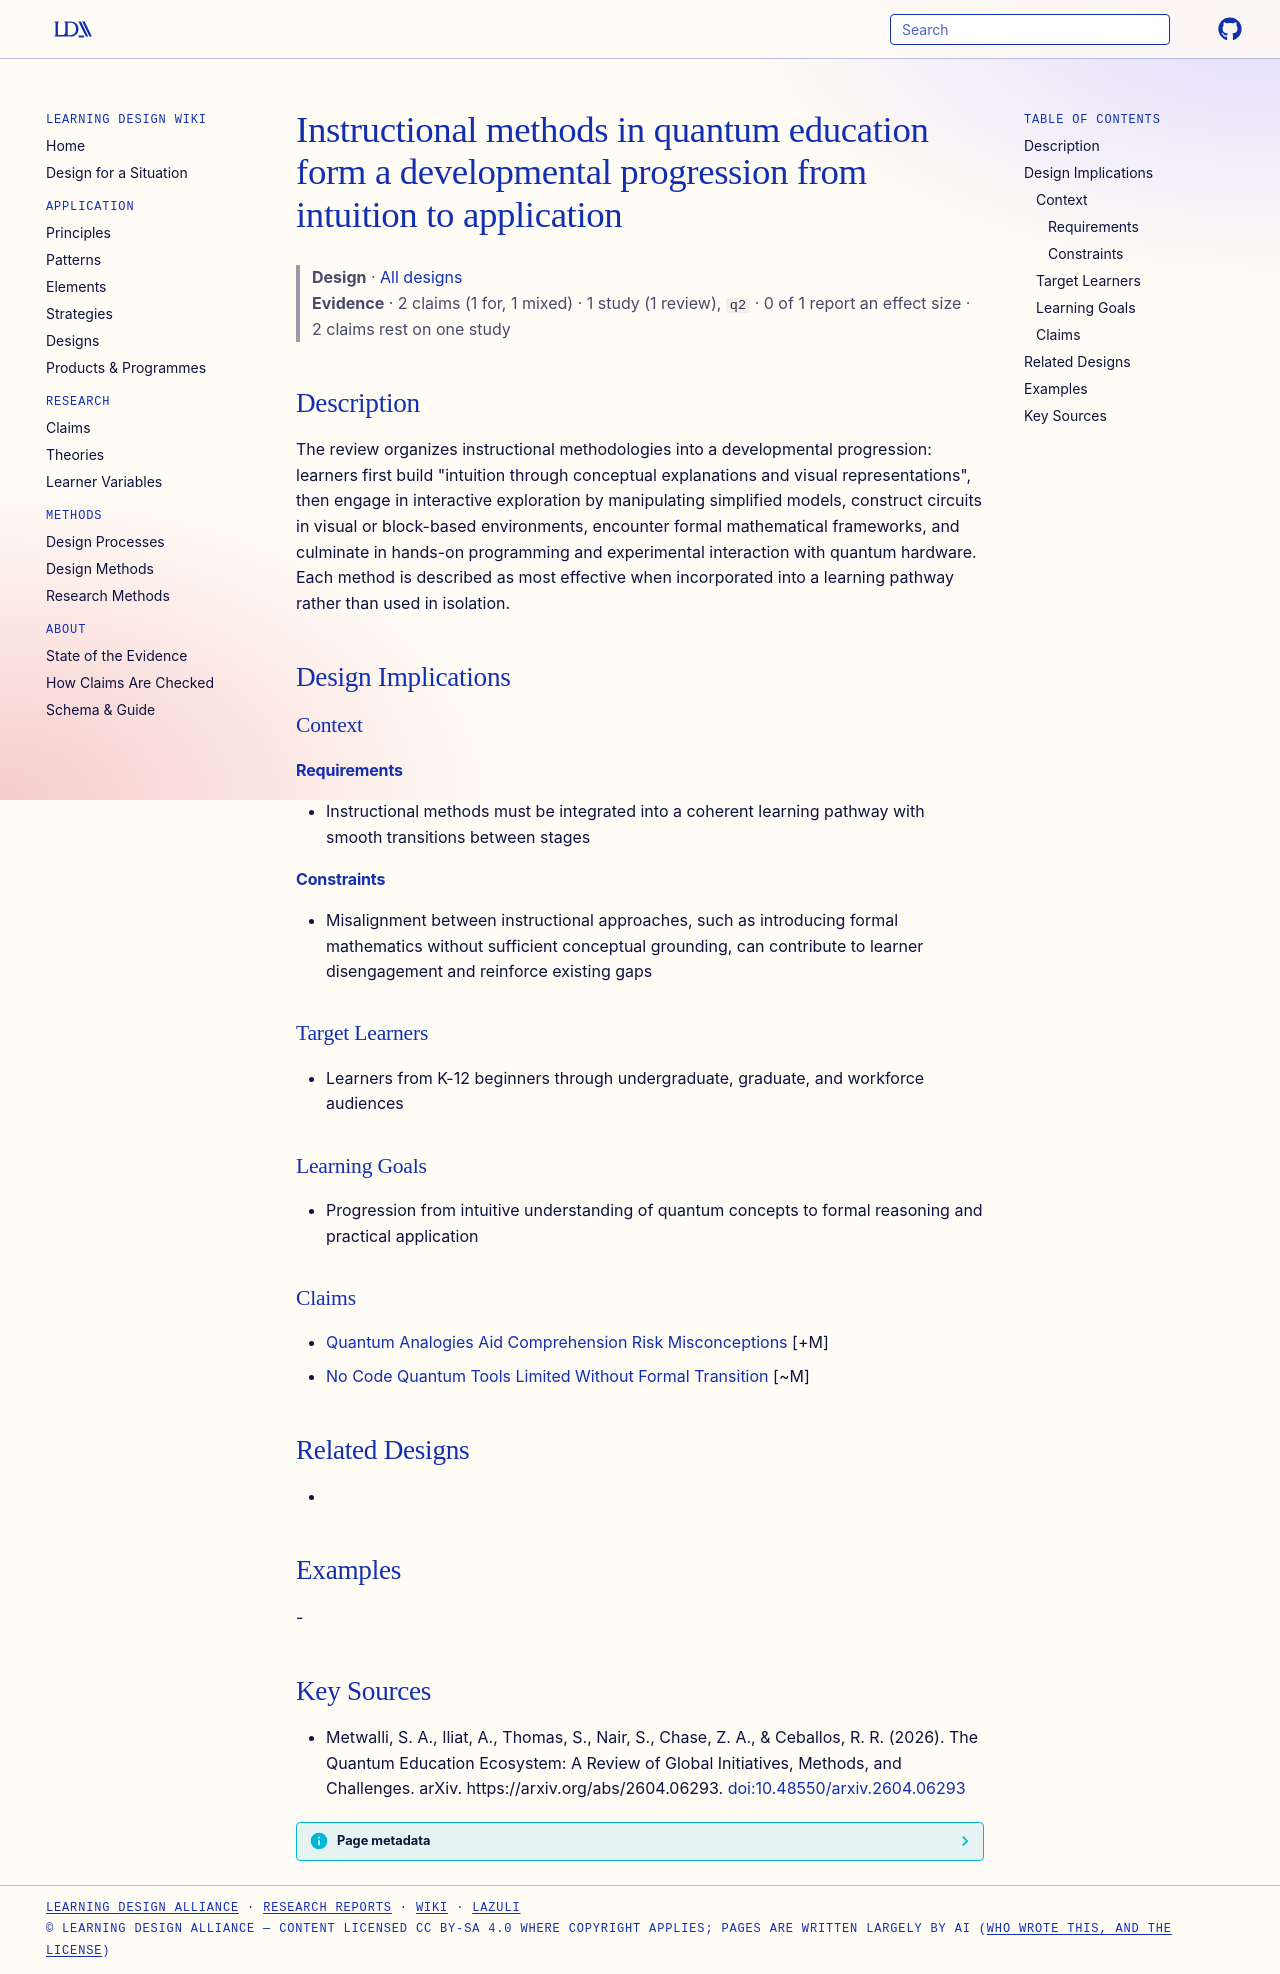

repository: Learning-Design-Alliance/learning-wiki · page: designs/quantum-education-intuition-to-application-progression/index.html · generator: mkdocs

---
type: design
id: quantum-education-intuition-to-application-progression
title: Instructional methods in quantum education form a developmental progression from intuition to application
description: "The review organizes instructional methodologies into a developmental progression: learners first build \"intuition through conceptual explanations and visual representations\", then engage in interactive exploration by..."
status: review
generated:
  by: "process:settle-candidates"
  at: 2026-11-21
sources:
  - id: metwalli-2026
    resource: "https://arxiv.org/abs/2604.06293"
    title: "Metwalli, S. A., Iliat, A., Thomas, S., Nair, S., Chase, Z. A., & Ceballos, R. R. (2026). The Quantum Education Ecosystem: A Review of Global Initiatives, Methods, and Challenges. arXiv. https://arxiv.org/abs/2604.06293"
    author: "Metwalli, S. A., Iliat, A., Thomas, S., Nair, S., Chase, Z. A., & Ceballos, R. R"
---

# Instructional methods in quantum education form a developmental progression from intuition to application

> **Design** · [All designs](index.md)
> **Evidence** · 2 claims (1 for, 1 mixed) · 1 study (1 review), `q2` · 0 of 1 report an effect size · 2 claims rest on one study

## Description
The review organizes instructional methodologies into a developmental progression: learners first build "intuition through conceptual explanations and visual representations", then engage in interactive exploration by manipulating simplified models, construct circuits in visual or block-based environments, encounter formal mathematical frameworks, and culminate in hands-on programming and experimental interaction with quantum hardware. Each method is described as most effective when incorporated into a learning pathway rather than used in isolation.

## Design Implications

### Context
#### Requirements
- Instructional methods must be integrated into a coherent learning pathway with smooth transitions between stages
#### Constraints
- Misalignment between instructional approaches, such as introducing formal mathematics without sufficient conceptual grounding, can contribute to learner disengagement and reinforce existing gaps

### Target Learners
- Learners from K-12 beginners through undergraduate, graduate, and workforce audiences

### Learning Goals
- Progression from intuitive understanding of quantum concepts to formal reasoning and practical application

### Claims
- [Quantum Analogies Aid Comprehension Risk Misconceptions](../claims/quantum-analogies-aid-comprehension-risk-misconceptions.md) [+M]
- [No Code Quantum Tools Limited Without Formal Transition](../claims/no-code-quantum-tools-limited-without-formal-transition.md) [~M]

## Related Designs
- 

## Examples
-

## Key Sources
- Metwalli, S. A., Iliat, A., Thomas, S., Nair, S., Chase, Z. A., & Ceballos, R. R. (2026). The Quantum Education Ecosystem: A Review of Global Initiatives, Methods, and Challenges. arXiv. https://arxiv.org/abs/2604.06293. [doi:10.48550/arxiv.2604.06293](https://doi.org/10.48550/arxiv.2604.06293)
